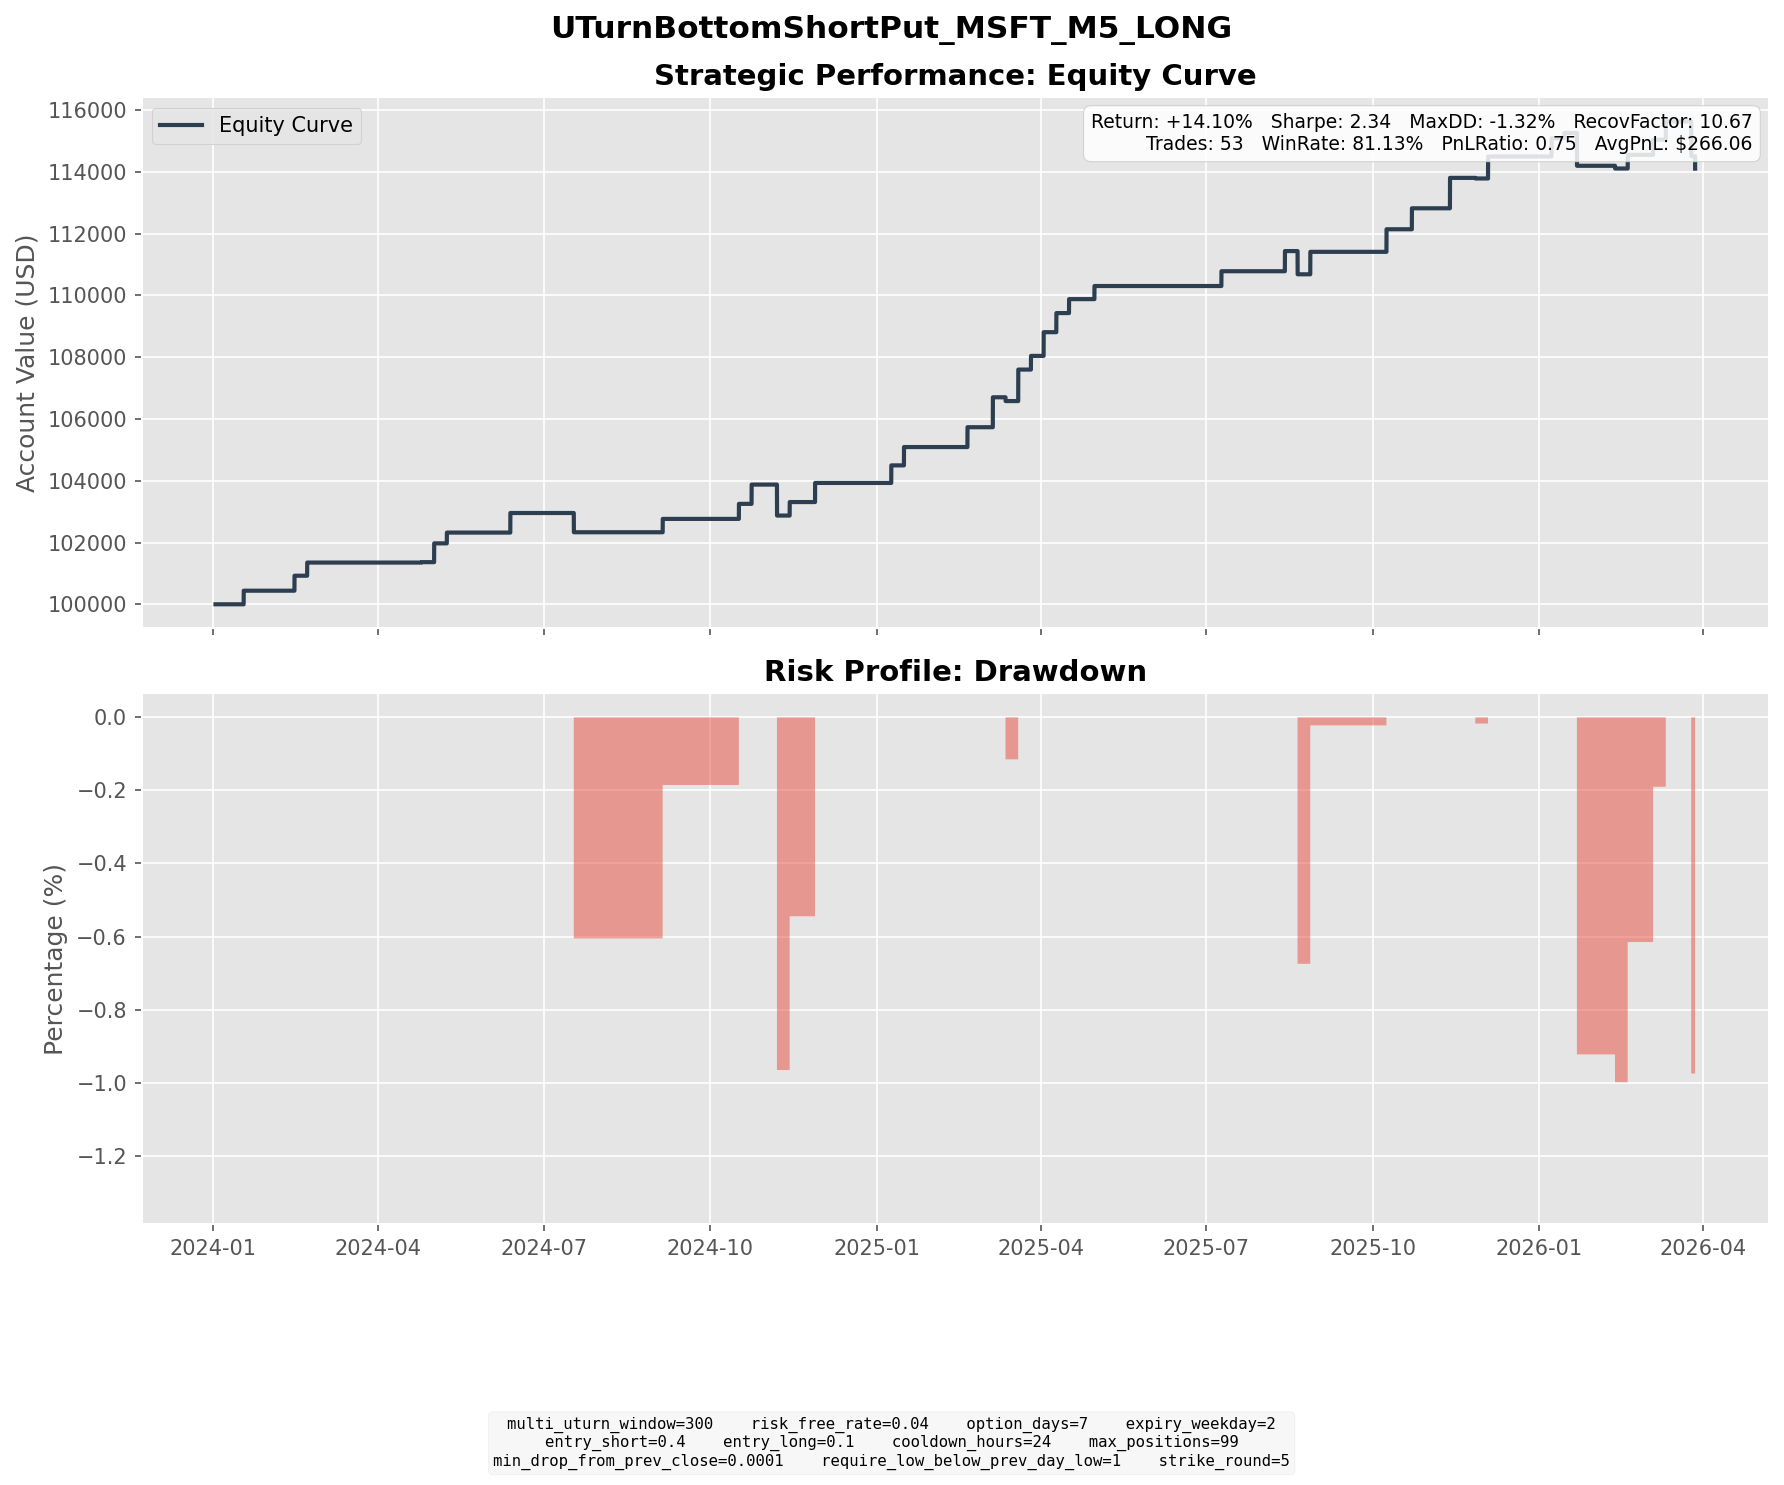

The file beside this chart, header and first rows:
entry_dt, lock_dt, lock_reason, settlement_dt, close_reason, k1, k2, short_prem, long_prem, net_credit, short_settle, long_settle, final_pnl
2024-01-05 15:35:00, 2024-01-05 15:35:00, direct_entry, 2024-01-17 16:00:00, expiry, 360, 340, 5.302, 0.9014, 4.401, 0.0, 0.0, 4.401
2024-02-06 13:00:00, 2024-02-06 13:00:00, direct_entry, 2024-02-14 16:00:00, expiry, 400, 380, 5.726, 0.8793, 4.846, 0.0, 0.0, 4.846
2024-02-13 09:30:00, 2024-02-13 09:30:00, direct_entry, 2024-02-21 16:00:00, expiry, 400, 380, 4.978, 0.7213, 4.256, 0.0, 0.0, 4.256
2024-04-12 11:00:00, 2024-04-12 11:00:00, direct_entry, 2024-04-24 16:00:00, expiry, 415, 390, 6.739, 1.014, 5.725, 5.59, 0.0, 0.1348
2024-04-19 15:15:00, 2024-04-19 15:15:00, direct_entry, 2024-05-01 16:00:00, expiry, 395, 370, 7.065, 0.9814, 6.083, 0.0, 0.0, 6.083
2024-04-30 11:45:00, 2024-04-30 11:45:00, direct_entry, 2024-05-08 16:00:00, expiry, 390, 375, 4.579, 1.09, 3.489, 0.0, 0.0, 3.489
2024-05-30 08:05:00, 2024-05-30 08:05:00, direct_entry, 2024-06-12 16:00:00, expiry, 420, 395, 7.697, 1.36, 6.336, 0.0, 0.0, 6.336
2024-07-09 12:05:00, 2024-07-09 12:05:00, direct_entry, 2024-07-17 16:00:00, expiry, 455, 435, 5.655, 1.075, 4.579, 10.81, 0.0, -6.231
2024-08-22 15:35:00, 2024-08-22 15:35:00, direct_entry, 2024-09-04 16:00:00, expiry, 410, 385, 7.511, 1.235, 6.275, 1.95, 0.0, 4.325
2024-10-07 15:05:00, 2024-10-07 15:05:00, direct_entry, 2024-10-16 16:00:00, expiry, 405, 385, 5.89, 1.024, 4.867, 0.0, 0.0, 4.867
2024-10-10 09:40:00, 2024-10-10 09:40:00, direct_entry, 2024-10-23 16:00:00, expiry, 410, 385, 7.487, 1.248, 6.238, 0.0, 0.0, 6.238
2024-10-29 08:00:00, 2024-10-29 08:00:00, direct_entry, 2024-11-06 16:00:00, expiry, 420, 400, 5.426, 0.9022, 4.524, 0.0, 0.0, 4.524
2024-10-30 16:00:00, 2024-10-30 16:00:00, direct_entry, 2024-11-06 16:00:00, expiry, 440, 420, 6.447, 1.1, 5.347, 19.9, 0.0, -14.55
2024-11-04 12:10:00, 2024-11-04 12:10:00, direct_entry, 2024-11-13 16:00:00, expiry, 400, 380, 5.218, 0.8455, 4.372, 0.0, 0.0, 4.372
2024-11-15 14:40:00, 2024-11-15 14:40:00, direct_entry, 2024-11-27 16:00:00, expiry, 410, 385, 7.296, 1.108, 6.188, 0.0, 0.0, 6.188
2024-12-27 12:25:00, 2024-12-27 12:25:00, direct_entry, 2025-01-08 16:00:00, expiry, 420, 395, 6.708, 1.025, 5.683, 0.0, 0.0, 5.683
2025-01-02 13:05:00, 2025-01-02 13:05:00, direct_entry, 2025-01-15 16:00:00, expiry, 410, 385, 7.07, 1.135, 5.935, 0.0, 0.0, 5.935
2025-02-07 14:40:00, 2025-02-07 14:40:00, direct_entry, 2025-02-19 16:00:00, expiry, 405, 380, 7.566, 1.147, 6.419, 0.0, 0.0, 6.419
2025-02-24 10:30:00, 2025-02-24 10:30:00, direct_entry, 2025-03-05 16:00:00, expiry, 395, 375, 5.645, 0.9364, 4.709, 0.0, 0.0, 4.709
2025-02-25 14:15:00, 2025-02-25 14:15:00, direct_entry, 2025-03-05 16:00:00, expiry, 395, 375, 5.866, 0.8874, 4.979, 0.0, 0.0, 4.979
2025-02-27 15:20:00, 2025-02-27 15:20:00, direct_entry, 2025-03-12 16:00:00, expiry, 390, 365, 7.373, 1.099, 6.274, 7.5, 0.0, -1.226
2025-03-07 10:45:00, 2025-03-07 10:45:00, direct_entry, 2025-03-19 16:00:00, expiry, 385, 360, 6.392, 0.8086, 5.583, 0.0, 0.0, 5.583
2025-03-10 13:50:00, 2025-03-10 13:50:00, direct_entry, 2025-03-19 16:00:00, expiry, 375, 355, 5.399, 0.7871, 4.612, 0.0, 0.0, 4.612
2025-03-13 13:45:00, 2025-03-13 13:45:00, direct_entry, 2025-03-26 16:00:00, expiry, 370, 350, 5.485, 1.058, 4.427, 0.0, 0.0, 4.427
2025-03-21 12:00:00, 2025-03-21 12:00:00, direct_entry, 2025-04-02 16:00:00, expiry, 380, 355, 7.012, 0.9081, 6.104, 0.0, 0.0, 6.104
2025-03-26 15:10:00, 2025-03-26 15:10:00, direct_entry, 2025-04-02 16:00:00, expiry, 385, 365, 5.009, 0.5781, 4.431, 2.86, 0.0, 1.571
2025-03-28 13:35:00, 2025-03-28 13:35:00, direct_entry, 2025-04-09 16:00:00, expiry, 375, 350, 7.073, 0.8915, 6.181, 0.0, 0.0, 6.181
2025-04-07 05:25:00, 2025-04-07 05:25:00, direct_entry, 2025-04-16 16:00:00, expiry, 340, 320, 5.138, 0.6219, 4.516, 0.0, 0.0, 4.516
2025-04-21 10:30:00, 2025-04-21 10:30:00, direct_entry, 2025-04-30 16:00:00, expiry, 355, 335, 4.851, 0.6076, 4.244, 0.0, 0.0, 4.244
2025-07-01 12:10:00, 2025-07-01 12:10:00, direct_entry, 2025-07-09 16:00:00, expiry, 485, 465, 6.105, 1.319, 4.785, 0.0, 0.0, 4.785
2025-08-01 11:15:00, 2025-08-01 11:15:00, direct_entry, 2025-08-13 16:00:00, expiry, 515, 485, 7.733, 1.208, 6.525, 0.0, 0.0, 6.525
2025-08-07 12:10:00, 2025-08-07 12:10:00, direct_entry, 2025-08-20 16:00:00, expiry, 515, 485, 8.949, 1.598, 7.351, 9.77, 0.0, -2.419
2025-08-13 15:25:00, 2025-08-13 15:25:00, direct_entry, 2025-08-20 16:00:00, expiry, 515, 495, 5.911, 1.239, 4.672, 9.77, 0.0, -5.098
2025-08-18 15:40:00, 2025-08-18 15:40:00, direct_entry, 2025-08-27 16:00:00, expiry, 510, 485, 7.839, 1.419, 6.42, 3.92, 0.0, 2.5
2025-08-20 11:30:00, 2025-08-20 11:30:00, direct_entry, 2025-08-27 16:00:00, expiry, 500, 480, 6.007, 1.234, 4.773, 0.0, 0.0, 4.773
2025-09-25 14:10:00, 2025-09-25 14:10:00, direct_entry, 2025-10-08 16:00:00, expiry, 500, 470, 8.774, 1.469, 7.305, 0.0, 0.0, 7.305
2025-10-10 15:40:00, 2025-10-10 15:40:00, direct_entry, 2025-10-22 16:00:00, expiry, 505, 475, 7.998, 1.211, 6.787, 0.0, 0.0, 6.787
2025-11-04 12:45:00, 2025-11-04 12:45:00, direct_entry, 2025-11-12 16:00:00, expiry, 505, 480, 6.368, 0.9375, 5.43, 0.0, 0.0, 5.43
2025-11-05 15:30:00, 2025-11-05 15:30:00, direct_entry, 2025-11-12 16:00:00, expiry, 500, 480, 5.476, 1.062, 4.414, 0.0, 0.0, 4.414
2025-11-14 06:20:00, 2025-11-14 06:20:00, direct_entry, 2025-11-26 16:00:00, expiry, 495, 465, 8.898, 1.412, 7.486, 9.29, 0.0, -1.804
2025-11-18 10:05:00, 2025-11-18 10:05:00, direct_entry, 2025-11-26 16:00:00, expiry, 490, 465, 6.921, 1.019, 5.902, 4.29, 0.0, 1.612
2025-11-20 12:25:00, 2025-11-20 12:25:00, direct_entry, 2025-12-03 16:00:00, expiry, 475, 445, 8.37, 1.254, 7.116, 0.0, 0.0, 7.116
2025-12-29 08:25:00, 2025-12-29 08:25:00, direct_entry, 2026-01-07 16:00:00, expiry, 480, 455, 6.996, 1.108, 5.888, 0.0, 0.0, 5.888
2026-01-02 14:00:00, 2026-01-02 14:00:00, direct_entry, 2026-01-14 16:00:00, expiry, 465, 435, 8.069, 1.053, 7.015, 5.28, 0.0, 1.735
2026-01-14 10:10:00, 2026-01-14 10:10:00, direct_entry, 2026-01-21 16:00:00, expiry, 460, 440, 5.94, 1.074, 4.866, 15.5, 0.0, -10.63
2026-02-03 10:15:00, 2026-02-03 10:15:00, direct_entry, 2026-02-11 16:00:00, expiry, 410, 390, 5.681, 0.9185, 4.763, 5.64, 0.0, -0.8773
2026-02-11 15:45:00, 2026-02-11 15:45:00, direct_entry, 2026-02-18 16:00:00, expiry, 400, 380, 5.23, 0.6681, 4.562, 0.14, 0.0, 4.422
2026-02-23 15:30:00, 2026-02-23 15:30:00, direct_entry, 2026-03-04 16:00:00, expiry, 380, 360, 5.791, 0.8922, 4.899, 0.0, 0.0, 4.899
2026-02-27 12:55:00, 2026-02-27 12:55:00, direct_entry, 2026-03-11 16:00:00, expiry, 390, 365, 6.843, 0.9172, 5.925, 0.0, 0.0, 5.925
2026-03-18 10:50:00, 2026-03-18 10:50:00, direct_entry, 2026-03-25 16:00:00, expiry, 390, 375, 4.8, 1.074, 3.726, 18.72, 3.72, -11.27
2026-03-24 10:30:00, 2026-03-24 10:30:00, direct_entry, 2026-03-27 19:55:00, force_close, 370, 350, 5.618, 0.7455, 4.872, 13.85, 0.0, -8.978
2026-03-26 14:45:00, 2026-03-26 14:45:00, direct_entry, 2026-03-27 19:55:00, force_close, 360, 340, 5.795, 1.094, 4.7, 3.85, 0.0, 0.8505
2026-03-27 15:15:00, 2026-03-27 15:15:00, direct_entry, 2026-03-27 19:55:00, force_close, 350, 330, 4.872, 0.7576, 4.114, 0.0, 0.0, 4.114
